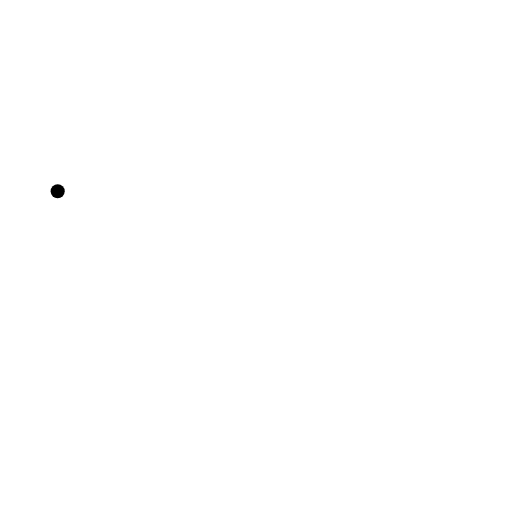
t = 0.00 s
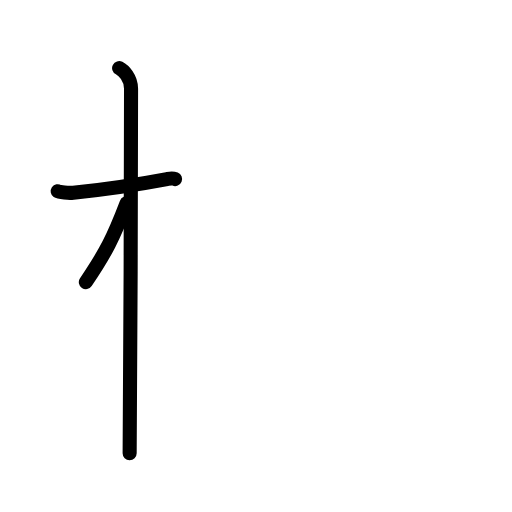
t = 2.50 s
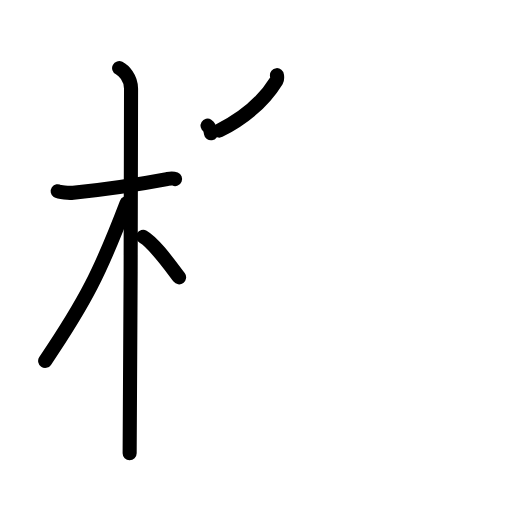
t = 5.25 s
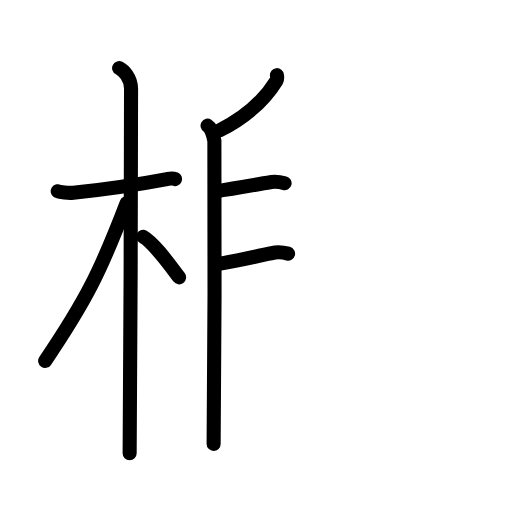
t = 7.75 s
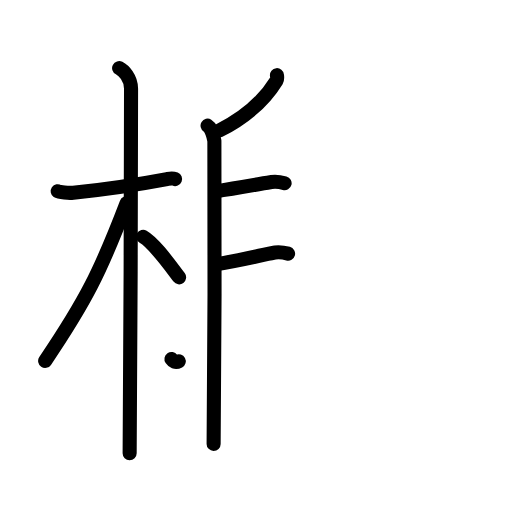
t = 8.25 s
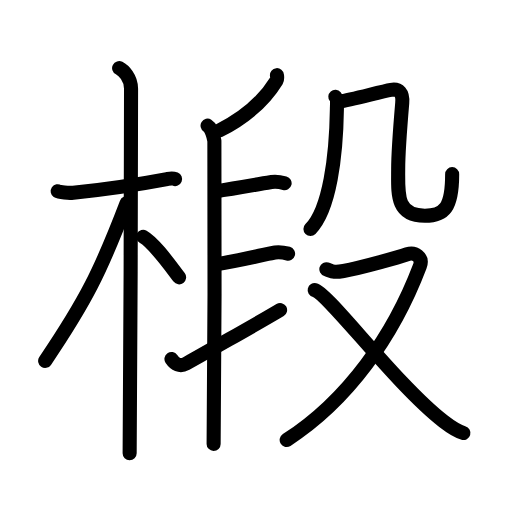
t = 13.00 s

The animated SVG that drew these frames (rendered in a browser with its animation timeline set to each time). Animation: 42 SMIL elements (animate=42); one cycle of 13.00 s.

<?xml version="1.0" encoding="UTF-8"?>
<!--
AniKanjiVG is licensed by CC-BY-SA Paul C. Sommerhoff (https://bitbucket.org/sommerhoff/anikanjivg).
AniKanjiVG uses KanjiVG which is licensed by CC-BY-SA Ulrich Apel (http://kanjivg.tagaini.net).
See also http://creativecommons.org/licenses/by-sa/3.0/
-->
<svg xmlns:kvg='http://kanjivg.tagaini.net' xmlns='http://www.w3.org/2000/svg' width='109' height='109' viewBox='0 0 109 109' style='fill:none;stroke:#000000;stroke-width:3;stroke-linecap:round;stroke-linejoin:round;' id="kvg:kanji_06934"><g id="kvg:06934" kvg:element="椴"><g id="kvg:06934-g1" kvg:element="木" kvg:position="left" kvg:radical="general"><path id="kvg:06934-s1" kvg:type="㇐" d="M12.28,40.72c0.35,0.24,2.39,0.41,3.31,0.31c3.94-0.41,13.62-1.71,19.95-2.91c0.92-0.17,1.15-0.24,1.73,0"><animate attributeName="d" begin="0.0s" dur="0.3333333333333333s" from="M12.28,40.72C12.28,40.72,12.28,40.72,12.28,40.72" to="M12.28,40.72c0.35,0.24,2.39,0.41,3.31,0.31" />
<animate attributeName="d" begin="0.3333333333333333s" dur="0.3333333333333333s" from="M12.28,40.72c0.35,0.24,2.39,0.41,3.31,0.31c0,0,0,0,0,0,0" to="M12.28,40.72c0.35,0.24,2.39,0.41,3.31,0.31c3.94-0.41,13.62-1.71,19.95-2.91" />
<animate attributeName="d" begin="0.6666666666666666s" dur="0.3333333333333333s" from="M12.28,40.72c0.35,0.24,2.39,0.41,3.31,0.31c3.94-0.41,13.62-1.71,19.95-2.91c0,0,0,0,0,0,0" to="M12.28,40.72c0.35,0.24,2.39,0.41,3.31,0.31c3.94-0.41,13.62-1.71,19.95-2.91c0.92-0.17,1.15-0.24,1.73,0" />
</path>
<path id="kvg:06934-s2" kvg:type="㇑" d="M25.36,14.5c0.91,0.47,2.54,2,2.54,4.42c0,0.95-0.12,71.75-0.3,77.58"><animate attributeName="d" begin="1.0s" dur="0.5s" from="M25.36,14.5C25.36,14.5,25.36,14.5,25.36,14.5" to="M25.36,14.5c0.91,0.47,2.54,2,2.54,4.42" />
<animate attributeName="d" begin="1.5s" dur="0.5s" from="M25.36,14.5c0.91,0.47,2.54,2,2.54,4.42c0,0,0,0,0,0,0" to="M25.36,14.5c0.91,0.47,2.54,2,2.54,4.42c0,0.95-0.12,71.75-0.3,77.58" />
<animate attributeName="d" begin="0s" dur="1.0s" from="M-100,-100" to="M-100,-100" />
</path>
<path id="kvg:06934-s3" kvg:type="㇒" d="M26.94,43.28c-5.58,14.6-8.69,20.78-17.33,33.56"><animate attributeName="d" begin="2.0s" dur="1.0s" from="M26.94,43.28C26.94,43.28,26.94,43.28,26.94,43.28" to="M26.94,43.28c-5.58,14.6-8.69,20.78-17.33,33.56" />
<animate attributeName="d" begin="0s" dur="2.0s" from="M-100,-100" to="M-100,-100" />
</path>
<path id="kvg:06934-s4" kvg:type="㇔/㇏" d="M30.47,50.4c2.37,1.36,5.66,6.01,7.66,8.64"><animate attributeName="d" begin="3.0s" dur="1.0s" from="M30.47,50.4C30.47,50.4,30.47,50.4,30.47,50.4" to="M30.47,50.4c2.37,1.36,5.66,6.01,7.66,8.64" />
<animate attributeName="d" begin="0s" dur="3.0s" from="M-100,-100" to="M-100,-100" />
</path>
</g>
<g id="kvg:06934-g2" kvg:element="段" kvg:position="right"><g id="kvg:06934-g3" kvg:position="left"><path id="kvg:06934-s5" kvg:type="㇒" d="M58.96,16c0.03,0.28,0.13,0.8-0.07,1.12c-2.4,3.92-5.95,7.52-12.2,10.68"><animate attributeName="d" begin="4.0s" dur="0.5s" from="M58.96,16C58.96,16,58.96,16,58.96,16" to="M58.96,16c0.03,0.28,0.13,0.8-0.07,1.12" />
<animate attributeName="d" begin="4.5s" dur="0.5s" from="M58.96,16c0.03,0.28,0.13,0.8-0.07,1.12c0,0,0,0,0,0,0" to="M58.96,16c0.03,0.28,0.13,0.8-0.07,1.12c-2.4,3.92-5.95,7.52-12.2,10.68" />
<animate attributeName="d" begin="0s" dur="4.0s" from="M-100,-100" to="M-100,-100" />
</path>
<path id="kvg:06934-s6" kvg:type="㇑" d="M44.19,26.75C45,27.25,45.48,29,45.64,30c0.16,1,0,58.25-0.16,64.5"><animate attributeName="d" begin="5.0s" dur="0.5s" from="M44.19,26.75C44.19,26.75,44.19,26.75,44.19,26.75" to="M44.19,26.75C45,27.25,45.48,29,45.64,30" />
<animate attributeName="d" begin="5.5s" dur="0.5s" from="M44.19,26.75C45,27.25,45.48,29,45.64,30c0,0,0,0,0,0,0" to="M44.19,26.75C45,27.25,45.48,29,45.64,30c0.16,1,0,58.25-0.16,64.5" />
<animate attributeName="d" begin="0s" dur="5.0s" from="M-100,-100" to="M-100,-100" />
</path>
<path id="kvg:06934-s7" kvg:type="㇐" d="M45.82,40.75c4.99-0.75,11.08-1.88,12-2c1.04-0.13,1.85,0,2.77,0.25"><animate attributeName="d" begin="6.0s" dur="0.5s" from="M45.82,40.75C45.82,40.75,45.82,40.75,45.82,40.75" to="M45.82,40.75c4.99-0.75,11.08-1.88,12-2" />
<animate attributeName="d" begin="6.5s" dur="0.5s" from="M45.82,40.75c4.99-0.75,11.08-1.88,12-2c0,0,0,0,0,0,0" to="M45.82,40.75c4.99-0.75,11.08-1.88,12-2c1.04-0.13,1.85,0,2.77,0.25" />
<animate attributeName="d" begin="0s" dur="6.0s" from="M-100,-100" to="M-100,-100" />
</path>
<path id="kvg:06934-s8" kvg:type="㇐" d="M45.95,56.25c4.99-0.75,11.69-2.38,12.61-2.5c1.04-0.13,1.85,0,2.77,0.25"><animate attributeName="d" begin="7.0s" dur="0.5s" from="M45.95,56.25C45.95,56.25,45.95,56.25,45.95,56.25" to="M45.95,56.25c4.99-0.75,11.69-2.38,12.61-2.5" />
<animate attributeName="d" begin="7.5s" dur="0.5s" from="M45.95,56.25c4.99-0.75,11.69-2.38,12.61-2.5c0,0,0,0,0,0,0" to="M45.95,56.25c4.99-0.75,11.69-2.38,12.61-2.5c1.04-0.13,1.85,0,2.77,0.25" />
<animate attributeName="d" begin="0s" dur="7.0s" from="M-100,-100" to="M-100,-100" />
</path>
<path id="kvg:06934-s9" kvg:type="㇀" d="M36.5,76.42c0.74,1.08,1.76,1.72,3.12,0.99c0.8-0.43,16.6-9.34,20.01-11.41"><animate attributeName="d" begin="8.0s" dur="0.5s" from="M36.5,76.42C36.5,76.42,36.5,76.42,36.5,76.42" to="M36.5,76.42c0.74,1.08,1.76,1.72,3.12,0.99" />
<animate attributeName="d" begin="8.5s" dur="0.5s" from="M36.5,76.42c0.74,1.08,1.76,1.72,3.12,0.99c0,0,0,0,0,0,0" to="M36.5,76.42c0.74,1.08,1.76,1.72,3.12,0.99c0.8-0.43,16.6-9.34,20.01-11.41" />
<animate attributeName="d" begin="0s" dur="8.0s" from="M-100,-100" to="M-100,-100" />
</path>
</g>
<g id="kvg:06934-g4" kvg:element="殳" kvg:position="right"><g id="kvg:06934-g5" kvg:element="几" kvg:position="top"><g id="kvg:06934-g6" kvg:element="丿"><path id="kvg:06934-s10" kvg:type="㇒" d="M71.39,20.6c0.5,0.58,0.34,1.7,0.33,2.66c-0.14,9.91-1.53,21.33-5.63,25.49"><animate attributeName="d" begin="9.0s" dur="0.5s" from="M71.39,20.6C71.39,20.6,71.39,20.6,71.39,20.6" to="M71.39,20.6c0.5,0.58,0.34,1.7,0.33,2.66" />
<animate attributeName="d" begin="9.5s" dur="0.5s" from="M71.39,20.6c0.5,0.58,0.34,1.7,0.33,2.66c0,0,0,0,0,0,0" to="M71.39,20.6c0.5,0.58,0.34,1.7,0.33,2.66c-0.14,9.91-1.53,21.33-5.63,25.49" />
<animate attributeName="d" begin="0s" dur="9.0s" from="M-100,-100" to="M-100,-100" />
</path>
</g>
<path id="kvg:06934-s11" kvg:type="㇈b" d="M72.26,21.62c2.47-0.3,8.8-2.12,10.96-2.48c1.74-0.29,2.59,0.61,2.41,2.79c-0.32,3.79-0.86,10.19-0.86,13.97c0,5.24-0.57,10.02,5.68,10.02c4.11,0,5.81-1.67,5.81-8.85"><animate attributeName="d" begin="10.0s" dur="0.2s" from="M72.26,21.62C72.26,21.62,72.26,21.62,72.26,21.62" to="M72.26,21.62c2.47-0.3,8.8-2.12,10.96-2.48" />
<animate attributeName="d" begin="10.2s" dur="0.2s" from="M72.26,21.62c2.47-0.3,8.8-2.12,10.96-2.48c0,0,0,0,0,0,0" to="M72.26,21.62c2.47-0.3,8.8-2.12,10.96-2.48c1.74-0.29,2.59,0.61,2.41,2.79" />
<animate attributeName="d" begin="10.4s" dur="0.2s" from="M72.26,21.62c2.47-0.3,8.8-2.12,10.96-2.48c1.74-0.29,2.59,0.61,2.41,2.79c0,0,0,0,0,0,0" to="M72.26,21.62c2.47-0.3,8.8-2.12,10.96-2.48c1.74-0.29,2.59,0.61,2.41,2.79c-0.32,3.79-0.86,10.19-0.86,13.97" />
<animate attributeName="d" begin="10.6s" dur="0.2s" from="M72.26,21.62c2.47-0.3,8.8-2.12,10.96-2.48c1.74-0.29,2.59,0.61,2.41,2.79c-0.32,3.79-0.86,10.19-0.86,13.97c0,0,0,0,0,0,0" to="M72.26,21.62c2.47-0.3,8.8-2.12,10.96-2.48c1.74-0.29,2.59,0.61,2.41,2.79c-0.32,3.79-0.86,10.19-0.86,13.97c0,5.24-0.57,10.02,5.68,10.02" />
<animate attributeName="d" begin="10.8s" dur="0.2s" from="M72.26,21.62c2.47-0.3,8.8-2.12,10.96-2.48c1.74-0.29,2.59,0.61,2.41,2.79c-0.32,3.79-0.86,10.19-0.86,13.97c0,5.24-0.57,10.02,5.68,10.02c0,0,0,0,0,0,0" to="M72.26,21.62c2.47-0.3,8.8-2.12,10.96-2.48c1.74-0.29,2.59,0.61,2.41,2.79c-0.32,3.79-0.86,10.19-0.86,13.97c0,5.24-0.57,10.02,5.68,10.02c4.11,0,5.81-1.67,5.81-8.85" />
<animate attributeName="d" begin="0s" dur="10.0s" from="M-100,-100" to="M-100,-100" />
</path>
</g>
<g id="kvg:06934-g7" kvg:element="又" kvg:position="bottom"><path id="kvg:06934-s12" kvg:type="㇇" d="M69.48,57.32c1.17,0.37,1.29,0.79,3.65,0.37C77,57,85.09,54.68,86.69,54.13c1.61-0.55,3.43,0.61,2.69,2.55C83.75,71.5,74.08,85.25,61.03,93.67"><animate attributeName="d" begin="11.0s" dur="0.25s" from="M69.48,57.32C69.48,57.32,69.48,57.32,69.48,57.32" to="M69.48,57.32c1.17,0.37,1.29,0.79,3.65,0.37" />
<animate attributeName="d" begin="11.25s" dur="0.25s" from="M69.48,57.32c1.17,0.37,1.29,0.79,3.65,0.37c0,0,0,0,0,0,0" to="M69.48,57.32c1.17,0.37,1.29,0.79,3.65,0.37C77,57,85.09,54.68,86.69,54.13" />
<animate attributeName="d" begin="11.5s" dur="0.25s" from="M69.48,57.32c1.17,0.37,1.29,0.79,3.65,0.37C77,57,85.09,54.68,86.69,54.13c0,0,0,0,0,0,0" to="M69.48,57.32c1.17,0.37,1.29,0.79,3.65,0.37C77,57,85.09,54.68,86.69,54.13c1.61-0.55,3.43,0.61,2.69,2.55" />
<animate attributeName="d" begin="11.75s" dur="0.25s" from="M69.48,57.32c1.17,0.37,1.29,0.79,3.65,0.37C77,57,85.09,54.68,86.69,54.13c1.61-0.55,3.43,0.61,2.69,2.55c0,0,0,0,0,0,0" to="M69.48,57.32c1.17,0.37,1.29,0.79,3.65,0.37C77,57,85.09,54.68,86.69,54.13c1.61-0.55,3.43,0.61,2.69,2.55C83.75,71.5,74.08,85.25,61.03,93.67" />
<animate attributeName="d" begin="0s" dur="11.0s" from="M-100,-100" to="M-100,-100" />
</path>
<path id="kvg:06934-s13" kvg:type="㇏" d="M66.99,61.76c2.93,0.72,17.24,20.04,27.44,27.96c1.59,1.23,2.75,2.05,4.22,2.46"><animate attributeName="d" begin="12.0s" dur="0.5s" from="M66.99,61.76C66.99,61.76,66.99,61.76,66.99,61.76" to="M66.99,61.76c2.93,0.72,17.24,20.04,27.44,27.96" />
<animate attributeName="d" begin="12.5s" dur="0.5s" from="M66.99,61.76c2.93,0.72,17.24,20.04,27.44,27.96c0,0,0,0,0,0,0" to="M66.99,61.76c2.93,0.72,17.24,20.04,27.44,27.96c1.59,1.23,2.75,2.05,4.22,2.46" />
<animate attributeName="d" begin="0s" dur="12.0s" from="M-100,-100" to="M-100,-100" />
</path>
</g>
</g>
</g>
</g>
</svg>
